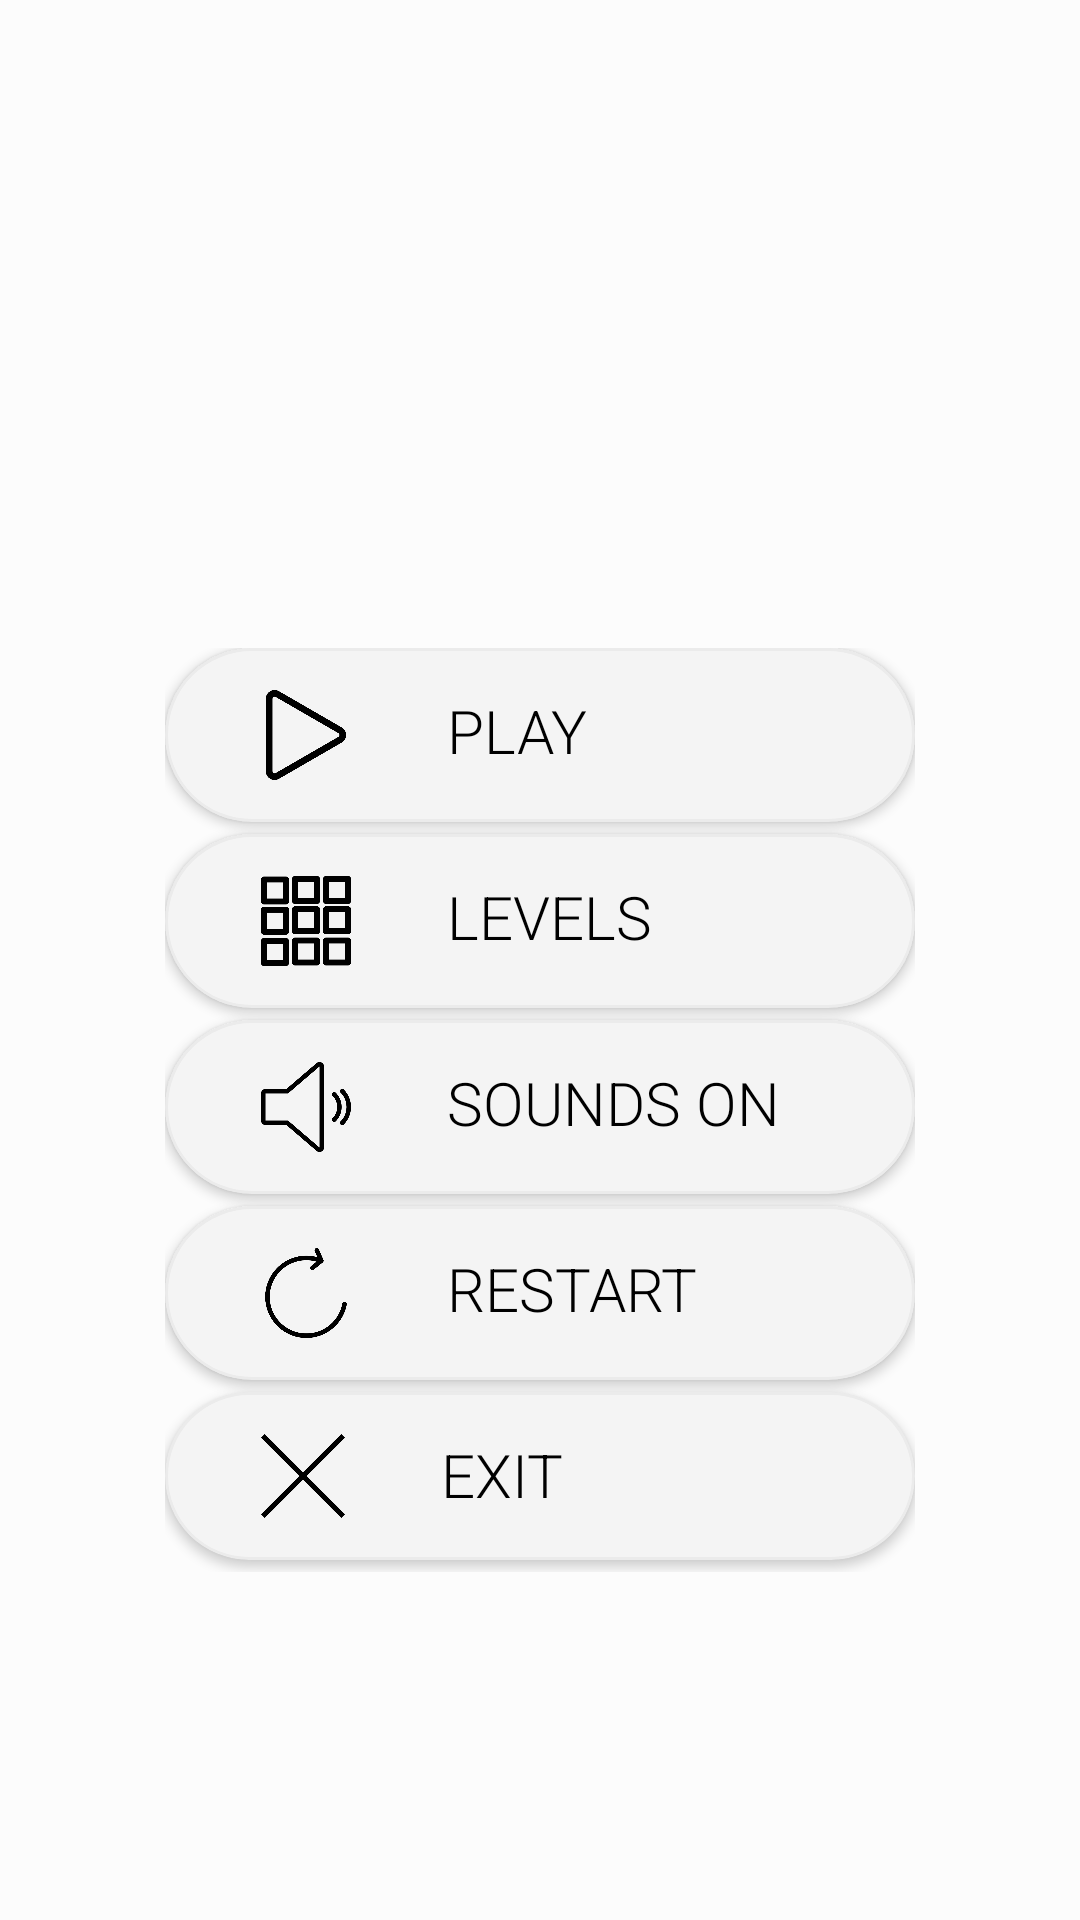

Here is an Android app screen rendered from its layout file. Give the layout XML and the strings, colors and styles it references.
<!-- AndroidManifest.xml: application theme AppTheme.NoActionBar -->
<!-- res/layout/activity_main.xml -->
<?xml version="1.0" encoding="utf-8"?>
<androidx.constraintlayout.widget.ConstraintLayout xmlns:android="http://schemas.android.com/apk/res/android"
    xmlns:app="http://schemas.android.com/apk/res-auto"
    xmlns:tools="http://schemas.android.com/tools"
    android:layout_width="match_parent"
    android:layout_height="match_parent"
    android:background="#FCFCFC"
    android:orientation="vertical"
    tools:context=".MainActivity">


    <LinearLayout
        android:layout_width="wrap_content"
        android:layout_height="wrap_content"
        android:layout_centerVertical="true"
        android:layout_marginTop="100dp"
        android:orientation="vertical"
        app:layout_constraintBottom_toBottomOf="parent"
        app:layout_constraintLeft_toLeftOf="parent"
        app:layout_constraintRight_toRightOf="parent"
        app:layout_constraintTop_toTopOf="parent">

        <androidx.cardview.widget.CardView
            android:id="@+id/play_cv"
            android:layout_width="wrap_content"
            android:layout_height="wrap_content"
            android:layout_marginBottom="4dp"
            android:clickable="true"
            android:focusable="true"
            app:cardBackgroundColor="@android:color/transparent"
            app:cardCornerRadius="32dp"
            app:cardElevation="2dp">

            <LinearLayout
                android:layout_width="250dp"
                android:layout_height="wrap_content"
                android:background="@drawable/btn_background2"
                android:orientation="horizontal"
                android:paddingLeft="32dp"
                android:paddingTop="14dp"
                android:paddingBottom="14dp">

                <ImageView
                    android:layout_width="30dp"
                    android:layout_height="30dp"
                    android:tint="#000"
                    android:src="@drawable/play_triangle_outline_light" />

                <TextView
                    android:layout_width="wrap_content"
                    android:layout_height="wrap_content"
                    android:layout_marginLeft="32dp"
                    android:fontFamily="sans-serif-light"
                    android:text="PLAY"
                    android:textColor="@android:color/black"
                    android:textSize="20sp" />

            </LinearLayout>
        </androidx.cardview.widget.CardView>

        <androidx.cardview.widget.CardView
            android:id="@+id/levels_cv"
            android:layout_width="wrap_content"
            android:layout_height="wrap_content"
            android:layout_marginBottom="4dp"
            android:clickable="true"
            android:focusable="true"
            app:cardBackgroundColor="@android:color/transparent"
            app:cardCornerRadius="32dp"
            app:cardElevation="2dp">

            <LinearLayout
                android:layout_width="250dp"
                android:layout_height="wrap_content"
                android:background="@drawable/btn_background2"
                android:orientation="horizontal"
                android:paddingLeft="32dp"
                android:paddingTop="14dp"
                android:paddingBottom="14dp">

                <ImageView
                    android:layout_width="30dp"
                    android:layout_height="30dp"
                    android:src="@drawable/nine_small_boxes_1"
                    android:tint="#000" />

                <TextView
                    android:layout_width="wrap_content"
                    android:layout_height="wrap_content"
                    android:layout_marginLeft="32dp"
                    android:fontFamily="sans-serif-light"
                    android:text="LEVELS"
                    android:textColor="@android:color/black"
                    android:textSize="20sp" />

            </LinearLayout>
        </androidx.cardview.widget.CardView>

        <androidx.cardview.widget.CardView
            android:id="@+id/sound_cv"
            android:layout_width="wrap_content"
            android:layout_height="wrap_content"
            android:layout_marginBottom="4dp"
            android:clickable="true"
            android:focusable="true"
            app:cardBackgroundColor="@android:color/transparent"
            app:cardCornerRadius="32dp"
            app:cardElevation="2dp">

            <LinearLayout
                android:layout_width="250dp"
                android:layout_height="wrap_content"
                android:background="@drawable/btn_background2"
                android:orientation="horizontal"
                android:paddingLeft="32dp"
                android:paddingTop="14dp"
                android:paddingBottom="14dp">

                <ImageView
                    android:layout_width="30dp"
                    android:layout_height="30dp"
                    android:tint="#000"
                    android:src="@drawable/volume_1" />

                <TextView
                    android:layout_width="wrap_content"
                    android:layout_height="wrap_content"
                    android:layout_marginLeft="32dp"
                    android:fontFamily="sans-serif-light"
                    android:text="SOUNDS ON"
                    android:textColor="@android:color/black"
                    android:textSize="20sp" />

            </LinearLayout>
        </androidx.cardview.widget.CardView>

        <androidx.cardview.widget.CardView
            android:id="@+id/restart_cv"
            android:layout_width="wrap_content"
            android:layout_height="wrap_content"
            android:layout_marginBottom="4dp"
            android:clickable="true"
            android:focusable="true"
            app:cardBackgroundColor="@android:color/transparent"
            app:cardCornerRadius="32dp"
            app:cardElevation="2dp">

            <LinearLayout
                android:layout_width="250dp"
                android:layout_height="wrap_content"
                android:background="@drawable/btn_background2"
                android:orientation="horizontal"
                android:paddingLeft="32dp"
                android:paddingTop="14dp"
                android:paddingBottom="14dp">

                <ImageView
                    android:layout_width="30dp"
                    android:layout_height="30dp"
                    android:tint="#000"
                    android:src="@drawable/circular_arrow_1" />

                <TextView
                    android:layout_width="wrap_content"
                    android:layout_height="wrap_content"
                    android:layout_marginLeft="32dp"
                    android:fontFamily="sans-serif-light"
                    android:text="RESTART"
                    android:textColor="@android:color/black"
                    android:textSize="20sp" />

            </LinearLayout>
        </androidx.cardview.widget.CardView>

        <androidx.cardview.widget.CardView
            android:id="@+id/exit_cv"
            android:layout_width="wrap_content"
            android:layout_height="wrap_content"
            android:layout_marginBottom="4dp"
            android:clickable="true"
            android:focusable="true"
            app:cardBackgroundColor="@android:color/transparent"
            app:cardCornerRadius="32dp"
            app:cardElevation="2dp">

            <LinearLayout
                android:layout_width="250dp"
                android:layout_height="wrap_content"
                android:background="@drawable/btn_background2"
                android:orientation="horizontal"
                android:paddingLeft="32dp"
                android:paddingTop="14dp"
                android:paddingBottom="14dp">

                <ImageView
                    android:layout_width="28dp"
                    android:layout_height="28dp"
                    android:tint="#000"
                    android:src="@drawable/multiply" />

                <TextView
                    android:layout_width="wrap_content"
                    android:layout_height="wrap_content"
                    android:layout_marginLeft="32dp"
                    android:fontFamily="sans-serif-light"
                    android:text="EXIT"
                    android:textColor="@android:color/black"
                    android:textSize="20sp" />

            </LinearLayout>
        </androidx.cardview.widget.CardView>

    </LinearLayout>

    <View
        android:id="@+id/background"
        android:layout_width="match_parent"
        android:layout_height="match_parent"
        android:background="@android:color/white"
        android:elevation="100dp"
        android:visibility="invisible"
        app:layout_constraintBottom_toBottomOf="parent"
        app:layout_constraintLeft_toLeftOf="parent"
        app:layout_constraintRight_toRightOf="parent"
        app:layout_constraintTop_toTopOf="parent" />

</androidx.constraintlayout.widget.ConstraintLayout>
<!-- resources referenced by this layout -->
<resources>
  <!-- drawable btn_background2 (drawable) -->
  <?xml version="1.0" encoding="utf-8"?>
  <selector xmlns:android="http://schemas.android.com/apk/res/android">
      <item android:state_pressed="true">
          <shape>
              <solid android:color="#C3C3C3" />
                  <corners android:radius="32dp"/>
              <stroke android:width="1dp" android:color="#EBEBEB" />
          </shape>
      </item>
      <item android:state_pressed="false">
          <shape>
              <solid android:color="#F4F4F4" />
                  <corners android:radius="32dp"/>
              <stroke android:width="1dp" android:color="#EBEBEB" />
          </shape>
      </item>
  
  </selector>
  <!-- drawable circular_arrow_1: png bitmap (drawable, 10423 bytes) -->
  <!-- drawable multiply: png bitmap (drawable, 2865 bytes) -->
  <!-- drawable nine_small_boxes_1: png bitmap (drawable, 6405 bytes) -->
  <!-- drawable play_triangle_outline_light: png bitmap (drawable, 11635 bytes) -->
  <!-- drawable volume_1: png bitmap (drawable, 8277 bytes) -->
  <style name="AppTheme.NoActionBar" parent="Theme.AppCompat.Light.NoActionBar">
          <item name="android:windowNoTitle">true</item>
  
      </style>
</resources>
